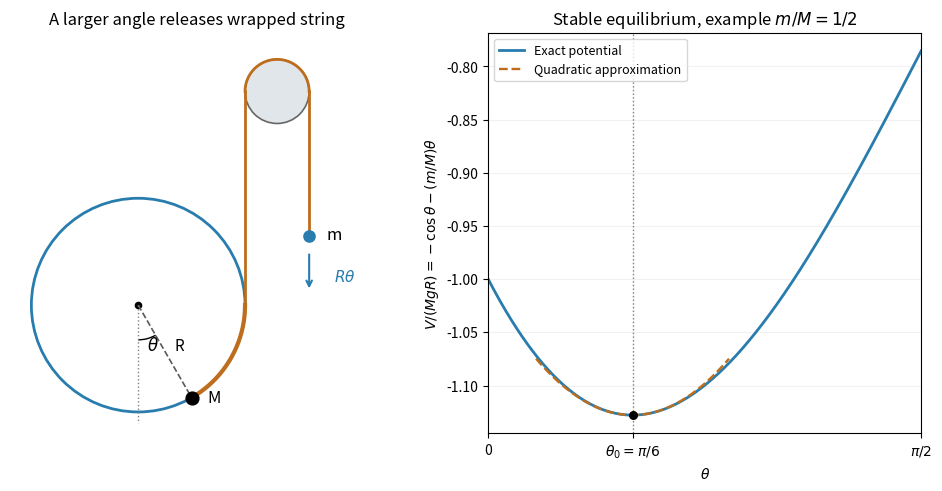

Here is the Python script that generated this plot:
"""Original hoop constraint and energy diagram; Python 3.14, NumPy, Matplotlib."""
import numpy as np
import matplotlib

matplotlib.use("Agg")
import matplotlib.pyplot as plt
from matplotlib.patches import Circle, Arc

fig, (geometry, energy) = plt.subplots(1, 2, figsize=(9.6, 4.8), layout="constrained", facecolor="white")
ratio = 0.5
theta0 = np.arcsin(ratio)
geometry.add_patch(Circle((0, 0), 1, fill=False, edgecolor="#287cae", lw=2))
geometry.add_patch(Circle((1.3, 2), 0.3, facecolor="#e1e6ea", edgecolor="0.4", lw=1.2))
arc = np.linspace(theta0, np.pi/2, 150)
geometry.plot(np.sin(arc), -np.cos(arc), color="#be6d1c", lw=3)
geometry.plot([1, 1], [0, 2], color="#be6d1c", lw=2)
pulley_arc = np.linspace(0, np.pi, 100)
geometry.plot(1.3 + 0.3*np.cos(pulley_arc), 2 + 0.3*np.sin(pulley_arc), color="#be6d1c", lw=2)
geometry.plot([1.6, 1.6], [2, 0.65], color="#be6d1c", lw=2)
point = [np.sin(theta0), -np.cos(theta0)]
geometry.plot([0, point[0]], [0, point[1]], "--", color="0.35", lw=1.2)
geometry.plot([0, 0], [0, -1.1], ":", color="0.5", lw=1)
geometry.add_patch(Arc((0, 0), 0.65, 0.65, theta1=-90, theta2=-90+np.rad2deg(theta0), color="black"))
geometry.text(0.08, -0.42, r"$\theta$", fontsize=12)
geometry.text(0.34, -0.42, "R", fontsize=11)
geometry.scatter([0], [0], color="black", s=20)
geometry.scatter([point[0]], [point[1]], color="black", s=85, zorder=5)
geometry.text(point[0]+0.15, point[1]-0.04, "M", fontsize=12)
geometry.scatter([1.6], [0.65], color="#287cae", s=65, zorder=5)
geometry.text(1.76, 0.62, "m", fontsize=12)
geometry.annotate("", (1.6, 0.13), (1.6, 0.5), arrowprops={"arrowstyle":"->", "color":"#287cae", "lw":1.5})
geometry.text(1.83, 0.22, r"$R\theta$", color="#287cae", fontsize=11)
geometry.set(xlim=(-1.2, 2.3), ylim=(-1.2, 2.55), title="A larger angle releases wrapped string")
geometry.set_aspect("equal")
geometry.axis("off")
theta = np.linspace(0, np.pi/2, 600)
v = -np.cos(theta)-ratio*theta
minimum = -np.cos(theta0)-ratio*theta0
energy.plot(theta, v, color="#287cae", lw=2, label="Exact potential")
near = np.linspace(theta0-0.35, theta0+0.35, 200)
energy.plot(near, minimum+0.5*np.cos(theta0)*(near-theta0)**2, "--", color="#be6d1c", lw=1.7, label="Quadratic approximation")
energy.scatter([theta0], [minimum], color="black", s=30, zorder=4)
energy.axvline(theta0, color="0.5", ls=":", lw=1)
energy.set(xlim=(0, np.pi/2), xlabel=r"$\theta$", ylabel=r"$V/(MgR)=-\cos\theta-(m/M)\theta$", title=r"Stable equilibrium, example $m/M=1/2$")
energy.set_xticks([0, theta0, np.pi/2], ["0", r"$\theta_0=\pi/6$", r"$\pi/2$"])
energy.grid(alpha=0.17)
energy.legend(fontsize=9, loc="upper left")
fig.savefig("paper-1-q9-hoop-counterweight.png", dpi=165, facecolor="white", bbox_inches="tight")
plt.close(fig)
